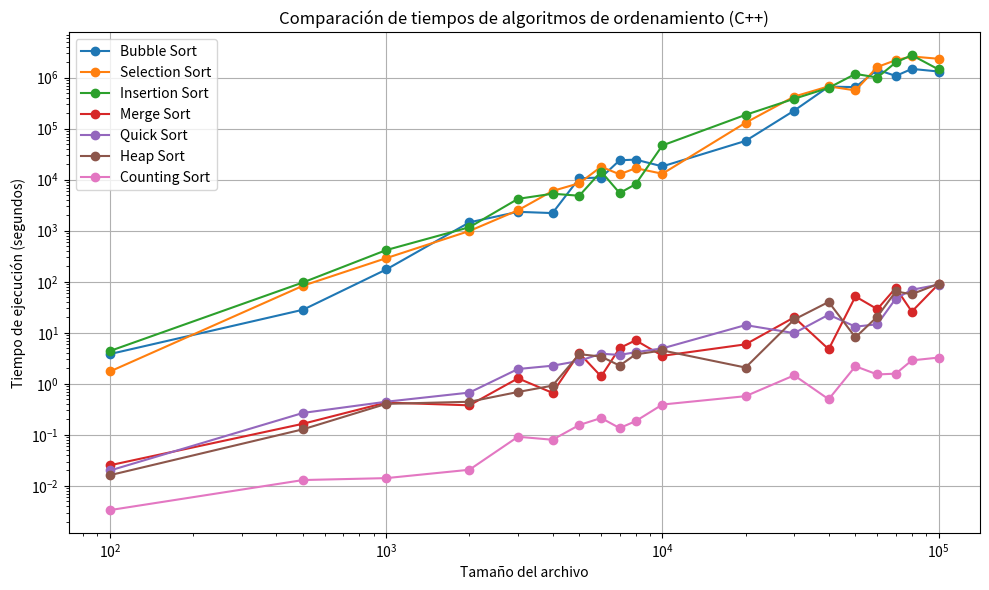

Reproduce this figure in Python.
import matplotlib.pyplot as plt

# Tamaños de archivo
file_sizes_cpp = [100, 500, 1000, 2000, 3000, 4000, 5000, 6000, 7000, 8000, 10000, 20000, 30000, 40000, 50000, 60000, 70000, 80000, 100000]

# Tiempos de ejecución por algoritmo
bubble_sort_times_cpp = [3.8321353186055993, 28.310643820449577, 174.07293089472356, 1458.94189019456, 2346.4783530153977, 2217.210342130221, 
                         10694.293271583001, 11019.92952294211, 24037.391047323596, 24764.407752978666, 18242.21735970855, 57565.44759045828, 
                         225946.98523307047, 667012.5632294272, 652490.4181966549, 1428965.1990541774, 1079920.063322016, 1484501.4715460846, 1319533.1761483126]

selection_sort_times_cpp = [1.7482756419262862, 83.67423141876203, 290.0727410574959, 988.5018457001967, 2516.833096112581, 6005.633087871432, 
                            8537.01115977518, 17959.661145175396, 12743.205692382007, 16817.883018286444, 13092.397683327195, 130516.81234178948, 
                            426036.9770845531, 674995.0148336061, 561731.7409897187, 1618105.049453022, 2203437.161652558, 2598858.1929513584, 2344805.455194919]

insertion_sort_times_cpp = [4.405223564964339, 97.14481543207357, 417.4240495022749, 1170.5369498619827, 4215.570959787019, 5315.213372811265, 
                            4851.132530208499, 14458.329753282143, 5477.255482444828, 8166.631992291087, 46989.324857817504, 186507.47785082276, 
                            385505.35076358356, 631418.1232955682, 1184206.5304704483, 1006245.9806178012, 1988075.488530068, 2757901.6769084474, 1448720.317027692]

merge_sort_times_cpp = [0.025361709837777982, 0.1649309429071767, 0.4289671690488321, 0.3787282030428415, 1.2799636461671025, 0.6652439391310504, 
                        3.9815922458700688, 1.3944138636926457, 5.012290444919072, 7.128338354151926, 3.5346474655735305, 5.935100558133186, 
                        20.037498182043855, 4.762974509299248, 51.51027413036301, 29.026852834386077, 75.79905153241546, 25.99960392872378, 90.07426460411804]

quick_sort_times_cpp = [0.02001261889381252, 0.268998082460281, 0.4455093018372947, 0.6725202107419855, 1.9497993035260686, 2.262669998845875, 
                        2.8140423969353083, 3.8910254227343892, 3.678747437217153, 4.162795646204525, 4.945553790501156, 14.14514679148756, 
                        9.843807733812328, 22.60363969187031, 13.178799970479988, 14.680403610720235, 46.815737048131695, 69.58929151058162, 87.74186336641763]

heap_sort_times_cpp = [0.016225687568210183, 0.12849343549785394, 0.40447001405872385, 0.4445810868638664, 0.6916467867056972, 0.9204687506258474, 
                       3.8111256046773936, 3.4177619195353826, 2.272399916926405, 3.767584002430235, 4.506610816210818, 2.0825670027074596, 
                       18.211276696382804, 40.216882621886704, 8.108697241677367, 20.75144324487471, 64.49295416247165, 57.00870219277482, 91.25577047878573]

counting_sort_times_cpp = [0.0033517346623367565, 0.01300341430729247, 0.014174536099933289, 0.020677553600508734, 0.09174908809075444, 
                           0.08004974873010678, 0.1556546719270847, 0.21367597963187834, 0.13563658920660915, 0.18541879974920036, 0.39235114586899456, 
                           0.5718887922434764, 1.465221499009761, 0.4979856501024266, 2.2064751252825827, 1.525156432114706, 1.5815248150023686, 
                           2.8770139593611184, 3.2666098691224215]

# Graficar los tiempos de ejecución de los algoritmos
plt.figure(figsize=(10, 6))

plt.plot(file_sizes_cpp, bubble_sort_times_cpp, label="Bubble Sort", marker='o')
plt.plot(file_sizes_cpp, selection_sort_times_cpp, label="Selection Sort", marker='o')
plt.plot(file_sizes_cpp, insertion_sort_times_cpp, label="Insertion Sort", marker='o')
plt.plot(file_sizes_cpp, merge_sort_times_cpp, label="Merge Sort", marker='o')
plt.plot(file_sizes_cpp, quick_sort_times_cpp, label="Quick Sort", marker='o')
plt.plot(file_sizes_cpp, heap_sort_times_cpp, label="Heap Sort", marker='o')
plt.plot(file_sizes_cpp, counting_sort_times_cpp, label="Counting Sort", marker='o')

plt.xlabel("Tamaño del archivo")
plt.ylabel("Tiempo de ejecución (segundos)")
plt.title("Comparación de tiempos de algoritmos de ordenamiento (C++)")
plt.legend()
plt.grid(True)
plt.xscale("log")
plt.yscale("log")

plt.tight_layout()
plt.show()
